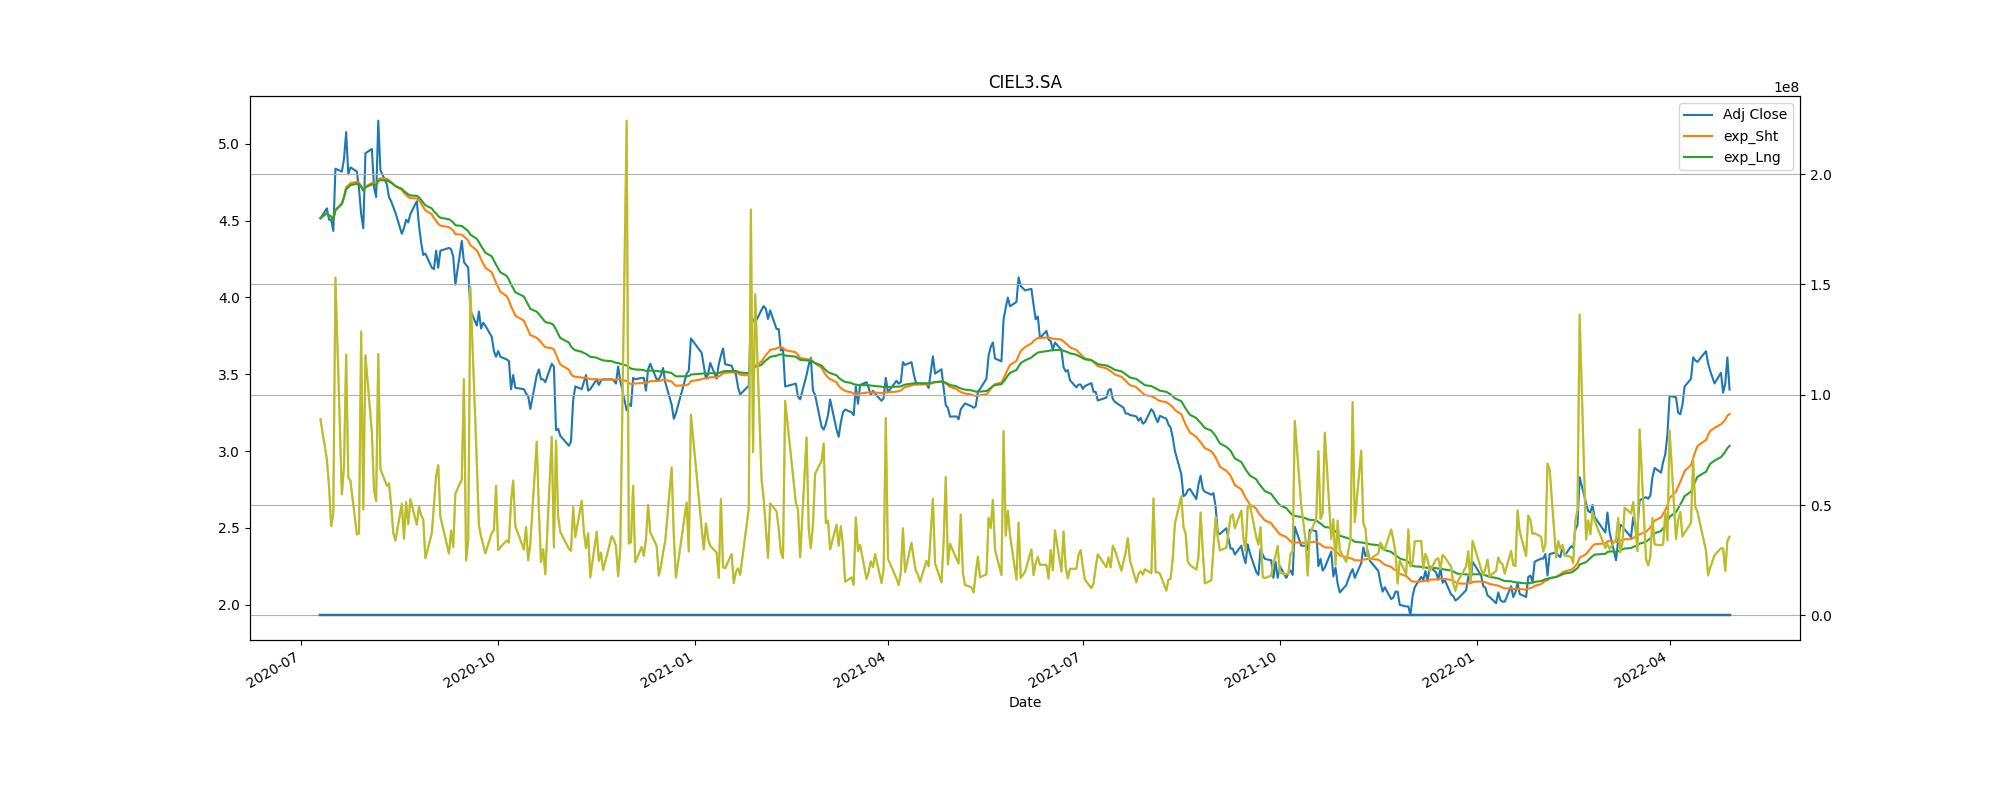

Data behind this chart, as committed beside it:
Adj Close, action, Stop_loss
4.58, buy, 4.122
4.506, sell, 4.056
4.837, buy, 4.354
4.552, sell, 4.097
3.854, buy, 3.469
3.364, sell, 3.028
3.532, buy, 3.179
3.299, sell, 2.969
3.706, buy, 3.336
3.386, sell, 3.047
2.34, buy, 2.106
